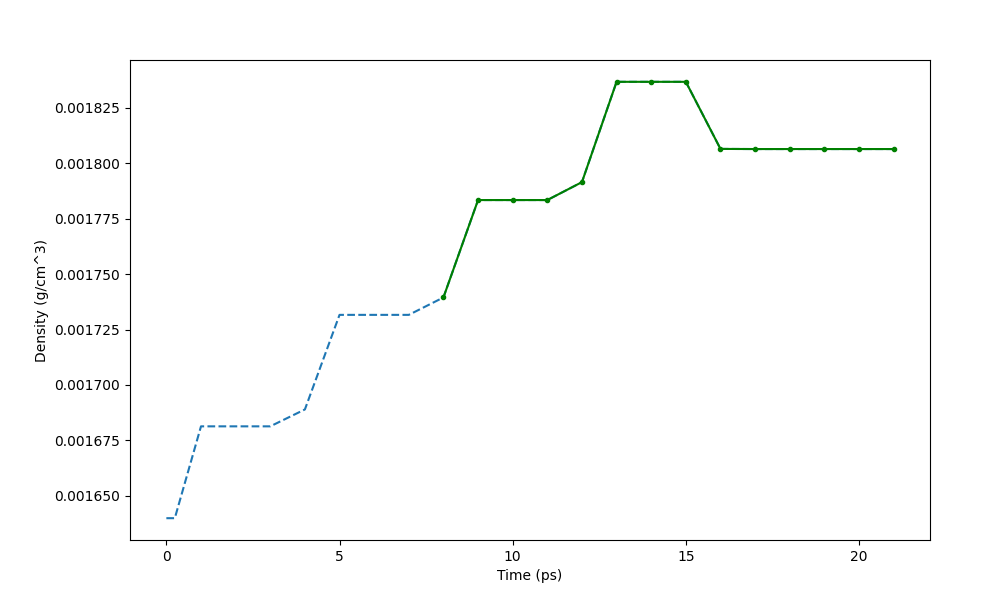

The data file committed next to this chart (first rows):
Time (ps) (9), Density (g/cm^3)
0, 0.00164
0.244, 0.00164
1, 0.001681
2, 0.001681
3, 0.001681
4, 0.001689
5, 0.001732
6, 0.001732
7, 0.001732
8, 0.001739
9, 0.001783
10, 0.001783
11, 0.001783
12, 0.001791
13, 0.001837
14, 0.001837
15, 0.001837
16, 0.001806
17, 0.001806
18, 0.001806
19, 0.001806
20, 0.001806
21, 0.001806
